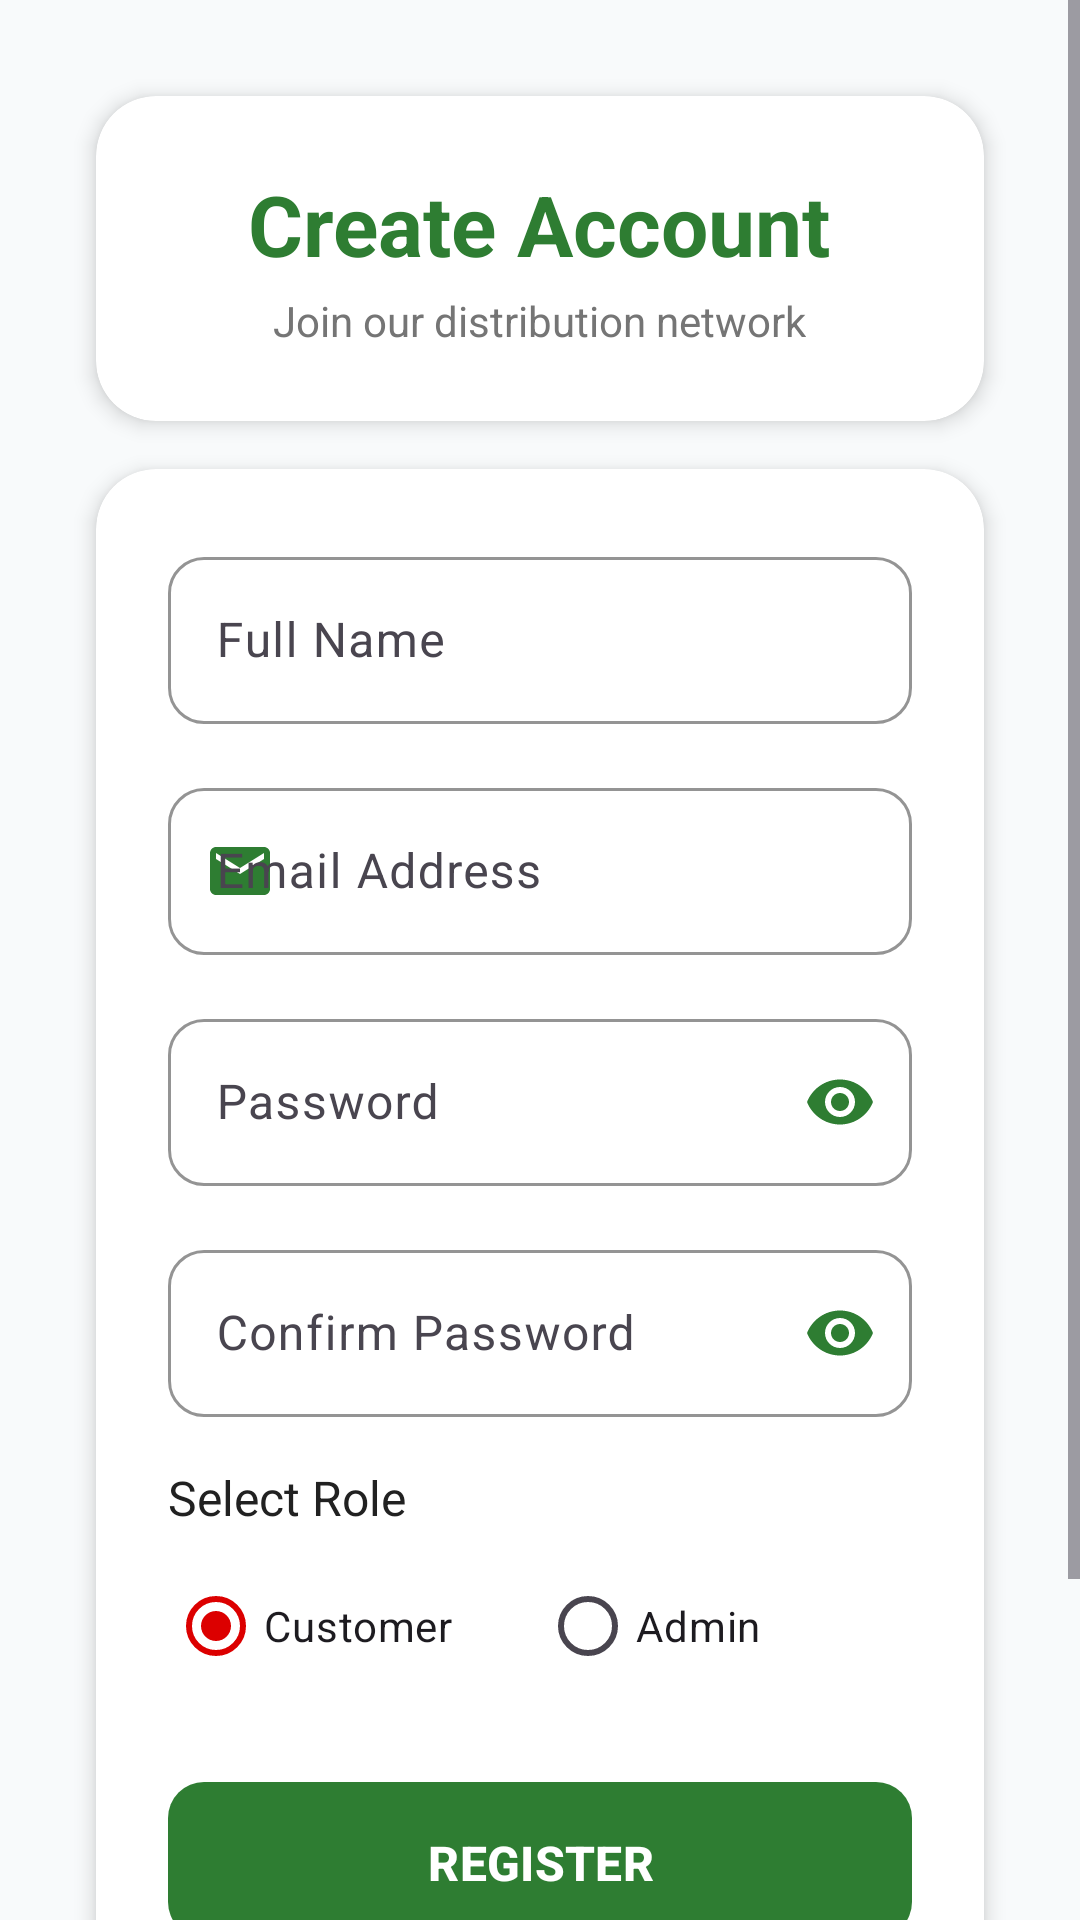

This screen was rendered from an Android layout file. Write that file and the resources it references.
<!-- AndroidManifest.xml: application theme Theme.Cocacola -->
<!-- res/layout/activity_register.xml -->
<?xml version="1.0" encoding="utf-8"?>
<ScrollView xmlns:android="http://schemas.android.com/apk/res/android"
    xmlns:app="http://schemas.android.com/apk/res-auto"
    android:layout_width="match_parent"
    android:layout_height="match_parent"
    android:fillViewport="true"
    android:background="@color/freshmart_background">

    <LinearLayout
        android:layout_width="match_parent"
        android:layout_height="wrap_content"
        android:orientation="vertical"
        android:padding="@dimen/spacing_lg">

        
        <com.google.android.material.card.MaterialCardView
            android:layout_width="match_parent"
            android:layout_height="wrap_content"
            style="@style/FreshMartCard"
            android:layout_marginTop="@dimen/spacing_lg"
            android:layout_marginBottom="@dimen/spacing_lg">

            <LinearLayout
                android:layout_width="match_parent"
                android:layout_height="wrap_content"
                android:orientation="vertical"
                android:padding="@dimen/spacing_lg"
                android:gravity="center">

                <TextView
                    android:layout_width="wrap_content"
                    android:layout_height="wrap_content"
                    android:text="Create Account"
                    style="@style/FreshMartText.Title"
                    android:textColor="@color/freshmart_secondary"/>

                <TextView
                    android:layout_width="wrap_content"
                    android:layout_height="wrap_content"
                    android:text="Join our distribution network"
                    style="@style/FreshMartText.Caption"
                    android:layout_marginTop="@dimen/spacing_xs"/>
            </LinearLayout>
        </com.google.android.material.card.MaterialCardView>

        
        <com.google.android.material.card.MaterialCardView
            android:layout_width="match_parent"
            android:layout_height="wrap_content"
            style="@style/FreshMartCard"
            android:layout_marginBottom="@dimen/spacing_lg">

            <LinearLayout
                android:layout_width="match_parent"
                android:layout_height="wrap_content"
                android:orientation="vertical"
                android:padding="@dimen/spacing_lg">

                
                <com.google.android.material.textfield.TextInputLayout
                    android:layout_width="match_parent"
                    android:layout_height="wrap_content"
                    android:hint="Full Name"
                    style="@style/FreshMartTextInputLayout"
                    android:layout_marginBottom="@dimen/spacing_md"
                    app:startIconDrawable="@drawable/ic_person"
                    app:startIconTint="@color/freshmart_secondary">

                    <com.google.android.material.textfield.TextInputEditText
                        android:id="@+id/etName"
                        android:layout_width="match_parent"
                        android:layout_height="wrap_content"
                        android:inputType="textPersonName"
                        android:textColor="@color/text_primary"/>
                </com.google.android.material.textfield.TextInputLayout>

                
                <com.google.android.material.textfield.TextInputLayout
                    android:layout_width="match_parent"
                    android:layout_height="wrap_content"
                    android:hint="Email Address"
                    style="@style/FreshMartTextInputLayout"
                    android:layout_marginBottom="@dimen/spacing_md"
                    app:startIconDrawable="@drawable/ic_email"
                    app:startIconTint="@color/freshmart_secondary">

                    <com.google.android.material.textfield.TextInputEditText
                        android:id="@+id/etEmail"
                        android:layout_width="match_parent"
                        android:layout_height="wrap_content"
                        android:inputType="textEmailAddress"
                        android:textColor="@color/text_primary"/>
                </com.google.android.material.textfield.TextInputLayout>

                
                <com.google.android.material.textfield.TextInputLayout
                    android:layout_width="match_parent"
                    android:layout_height="wrap_content"
                    android:hint="Password"
                    style="@style/FreshMartTextInputLayout"
                    android:layout_marginBottom="@dimen/spacing_md"
                    app:startIconDrawable="@drawable/ic_password"
                    app:startIconTint="@color/freshmart_secondary"
                    app:endIconMode="password_toggle"
                    app:endIconTint="@color/freshmart_secondary">

                    <com.google.android.material.textfield.TextInputEditText
                        android:id="@+id/etPassword"
                        android:layout_width="match_parent"
                        android:layout_height="wrap_content"
                        android:inputType="textPassword"
                        android:textColor="@color/text_primary"/>
                </com.google.android.material.textfield.TextInputLayout>

                
                <com.google.android.material.textfield.TextInputLayout
                    android:layout_width="match_parent"
                    android:layout_height="wrap_content"
                    android:hint="Confirm Password"
                    style="@style/FreshMartTextInputLayout"
                    android:layout_marginBottom="@dimen/spacing_md"
                    app:startIconDrawable="@drawable/ic_password"
                    app:startIconTint="@color/freshmart_secondary"
                    app:endIconMode="password_toggle"
                    app:endIconTint="@color/freshmart_secondary">

                    <com.google.android.material.textfield.TextInputEditText
                        android:id="@+id/etConfirmPassword"
                        android:layout_width="match_parent"
                        android:layout_height="wrap_content"
                        android:inputType="textPassword"
                        android:textColor="@color/text_primary"/>
                </com.google.android.material.textfield.TextInputLayout>

                
                <TextView
                    android:layout_width="wrap_content"
                    android:layout_height="wrap_content"
                    android:text="Select Role"
                    style="@style/FreshMartText.Body"
                    android:layout_marginBottom="@dimen/spacing_sm"/>

                <RadioGroup
                    android:id="@+id/rgRole"
                    android:layout_width="match_parent"
                    android:layout_height="wrap_content"
                    android:orientation="horizontal"
                    android:layout_marginBottom="@dimen/spacing_lg">

                    <RadioButton
                        android:id="@+id/rbCustomer"
                        android:layout_width="0dp"
                        android:layout_height="wrap_content"
                        android:layout_weight="1"
                        android:text="Customer"
                        android:checked="true"
                        android:buttonTint="@color/freshmart_secondary"/>

                    <RadioButton
                        android:id="@+id/rbAdmin"
                        android:layout_width="0dp"
                        android:layout_height="wrap_content"
                        android:layout_weight="1"
                        android:text="Admin"
                        android:buttonTint="@color/freshmart_secondary"/>
                </RadioGroup>

                
                <com.google.android.material.button.MaterialButton
                    android:id="@+id/btnRegister"
                    android:layout_width="match_parent"
                    android:layout_height="60dp"
                    android:text="REGISTER"
                    style="@style/FreshMartButton.Secondary"
                    android:layout_marginBottom="@dimen/spacing_md"/>

                
                <com.google.android.material.button.MaterialButton
                    android:id="@+id/btnBack"
                    android:layout_width="match_parent"
                    android:layout_height="56dp"
                    android:text="BACK"
                    style="@style/FreshMartButton.Outlined"/>
            </LinearLayout>
        </com.google.android.material.card.MaterialCardView>
    </LinearLayout>
</ScrollView>
<!-- resources referenced by this layout -->
<resources>
  <color name="freshmart_background">#F8FAFB</color>
  <color name="freshmart_secondary">#2E7D32</color>
  <color name="text_primary">#212121</color>
  <dimen name="spacing_lg">24dp</dimen>
  <dimen name="spacing_md">16dp</dimen>
  <dimen name="spacing_sm">8dp</dimen>
  <dimen name="spacing_xs">4dp</dimen>
  <!-- drawable ic_email (drawable) -->
  <?xml version="1.0" encoding="utf-8"?>
  <vector xmlns:android="http://schemas.android.com/apk/res/android"
      android:width="24dp"
      android:height="24dp"
      android:viewportWidth="24"
      android:viewportHeight="24">
      <path
          android:fillColor="#DC0000"
          android:pathData="M20,4H4c-1.1,0 -1.99,0.9 -1.99,2L2,18c0,1.1 0.9,2 2,2h16c1.1,0 2,-0.9 2,-2V6c0,-1.1 -0.9,-2 -2,-2zM20,8l-8,5 -8,-5V6l8,5 8,-5v2z"/>
  </vector>
  <style name="FreshMartButton.Outlined" parent="Widget.Material3.Button.OutlinedButton">
          <item name="android:textSize">16sp</item>
          <item name="android:textStyle">bold</item>
          <item name="cornerRadius">12dp</item>
          <item name="strokeColor">@color/freshmart_primary</item>
          <item name="strokeWidth">2dp</item>
          <item name="android:textColor">@color/freshmart_primary</item>
      </style>
  <style name="FreshMartButton.Secondary">
          <item name="backgroundTint">@color/freshmart_secondary</item>
      </style>
  <style name="FreshMartCard" parent="Widget.Material3.CardView.Elevated">
          <item name="cardBackgroundColor">@color/card_background</item>
          <item name="cardCornerRadius">20dp</item>
          <item name="cardElevation">4dp</item>
          <item name="android:layout_margin">8dp</item>
      </style>
  <style name="FreshMartText.Body">
          <item name="android:textSize">16sp</item>
          <item name="android:textColor">@color/text_primary</item>
      </style>
  <style name="FreshMartText.Caption">
          <item name="android:textSize">14sp</item>
          <item name="android:textColor">@color/text_secondary</item>
      </style>
  <style name="FreshMartText.Title">
          <item name="android:textSize">28sp</item>
          <item name="android:textStyle">bold</item>
          <item name="android:textColor">@color/text_primary</item>
      </style>
  <style name="FreshMartTextInputLayout" parent="Widget.Material3.TextInputLayout.OutlinedBox">
          <item name="boxCornerRadiusTopStart">12dp</item>
          <item name="boxCornerRadiusTopEnd">12dp</item>
          <item name="boxCornerRadiusBottomStart">12dp</item>
          <item name="boxCornerRadiusBottomEnd">12dp</item>
          <item name="boxStrokeColor">@color/freshmart_primary</item>
          <item name="hintTextColor">@color/text_hint</item>
      </style>
  <style name="Theme.Cocacola" parent="Base.Theme.Cocacola" />
  <color name="freshmart_primary">#DC0000</color>
  <color name="card_background">#FFFFFF</color>
  <color name="text_secondary">#757575</color>
  <color name="text_hint">#9E9E9E</color>
  <style name="Base.Theme.Cocacola" parent="Theme.Material3.DayNight.NoActionBar">
          <item name="colorPrimary">@color/freshmart_primary</item>
          <item name="colorPrimaryDark">@color/freshmart_primary_dark</item>
          <item name="colorAccent">@color/freshmart_accent</item>
          <item name="android:windowBackground">@color/freshmart_background</item>
      </style>
  <color name="freshmart_primary_dark">#A30000</color>
  <color name="freshmart_accent">#F40009</color>
</resources>
